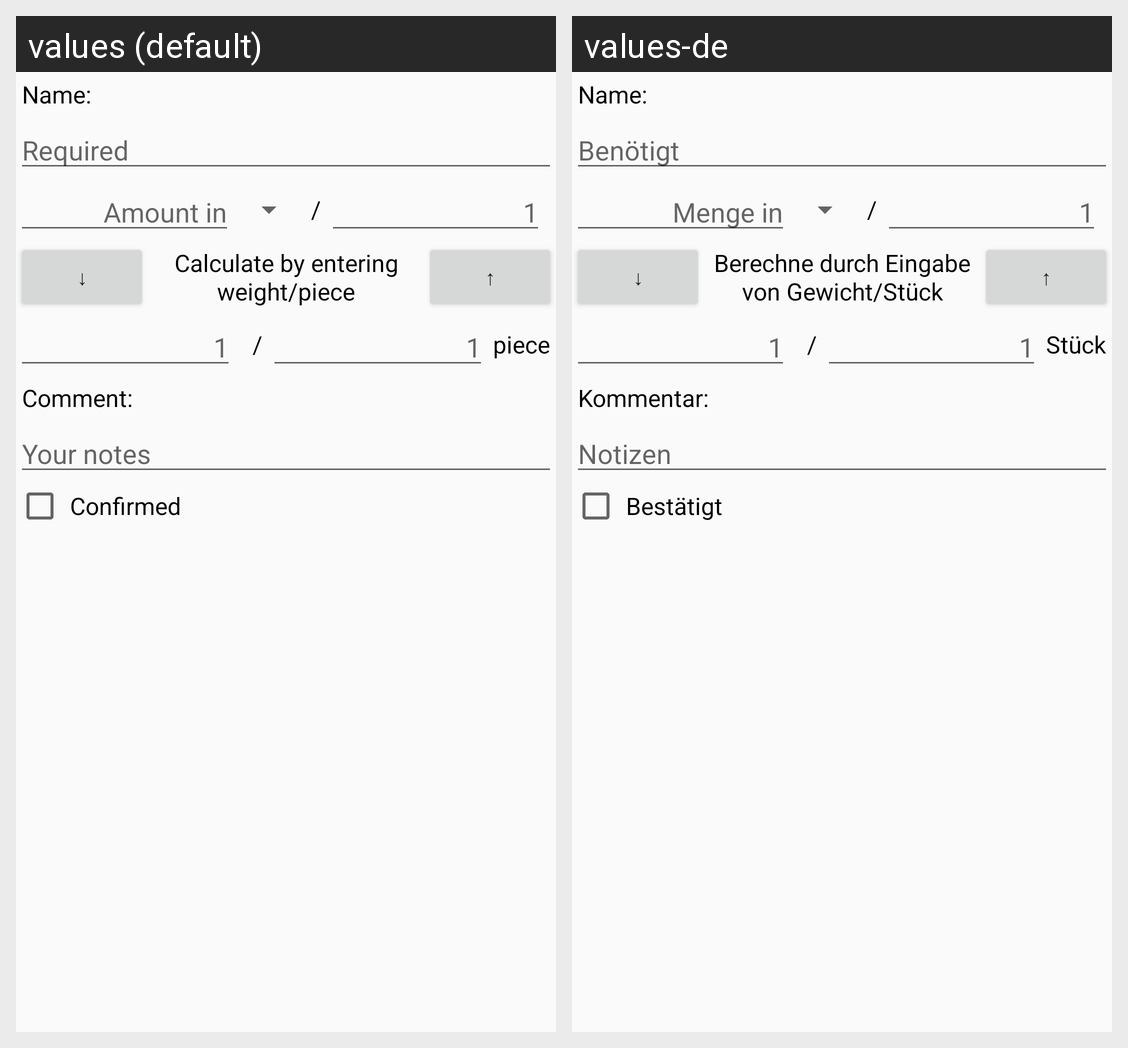

For this localized Android screen grid, give each drawn string resource with its value in every locale shown.
Android screen res/layout/dialog_add.xml rendered under 2 locales, left to right: values (default), values-de. Device: Nexus 5 (rendered at 1080×1920; each locale shown at half size, 540×960, under a caption strip naming it); theme AppTheme.
Strings drawn on this screen, with the default value and each locale's value (text and hints the layout hard-codes, and strings that could not be matched under every locale, appear in the picture but are not listed):

dialog_name
  values: Name:
  values-de: Name:

dialog_name_summary
  values: Required
  values-de: Benötigt

amount_in
  values: Amount in
  values-de: Menge in

per
  values: /
  values-de: /

one
  values: 1
  values-de: 1

dialog_calculate_down
  values: ↓
  values-de: ↓  [not translated; the default value is used]

dialog_calculate_missing
  values: Calculate by entering weight/piece
  values-de: Berechne durch Eingabe von Gewicht/Stück

dialog_calculate_up
  values: ↑
  values-de: ↑  [not translated; the default value is used]

piece
  values: piece
  values-de: Stück

dialog_comment
  values: Comment:
  values-de: Kommentar:

dialog_comment_summary
  values: Your notes
  values-de: Notizen

confirmed
  values: Confirmed
  values-de: Bestätigt
